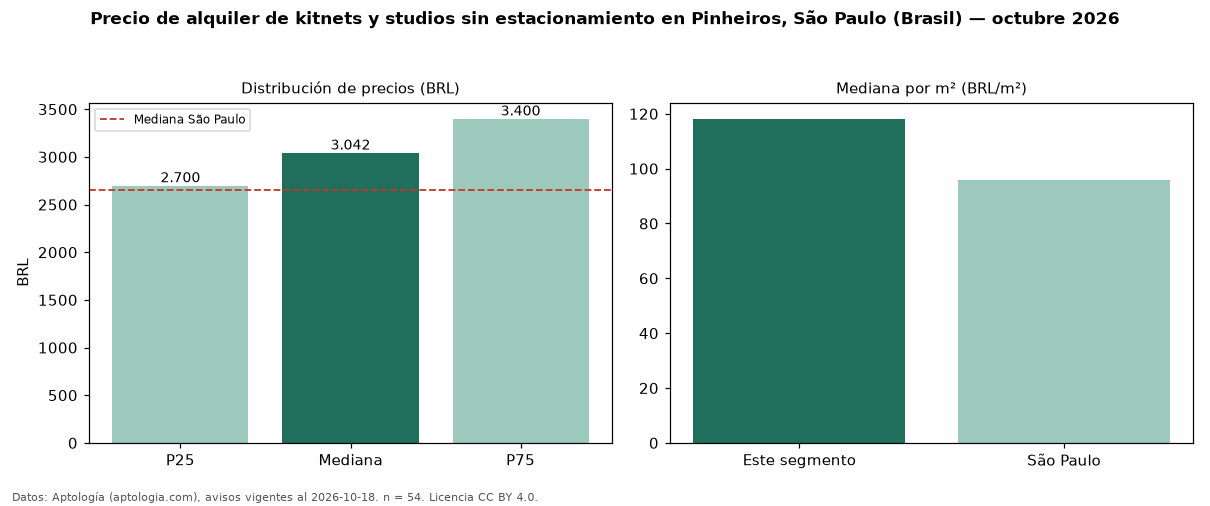

The file beside this chart, header and first rows:
seccion, metrica, valor, moneda, n
filtro, parq0, sin estacionamiento, , 54
precio, p25, 2700, BRL, 54
precio, mediana, 3042, BRL, 54
precio, p75, 3400, BRL, 54
precio, minimo, 1950, BRL, 54
precio, maximo, 6900, BRL, 54
m2, mediana_precio_m2, 118.2, BRL, 53
m2, area_mediana_m2, 26.0, m2, 53
admin, mediana_admin_mes, 601.5, BRL, 52
banos, mediana_banos, 1.0, , 
parqueadero, pct_con_parqueadero, 0.0, %, 54
ciudad, mediana_ciudad_referencia, 2650, BRL, 
ciudad, mediana_m2_ciudad, 95.83, BRL, 
fuente, fecha_datos, 2026-10-18, , 
fuente, atribucion, https://www.aptologia.com/br/aluguel/sao…, , 
fuente, licencia, CC BY 4.0, , 
